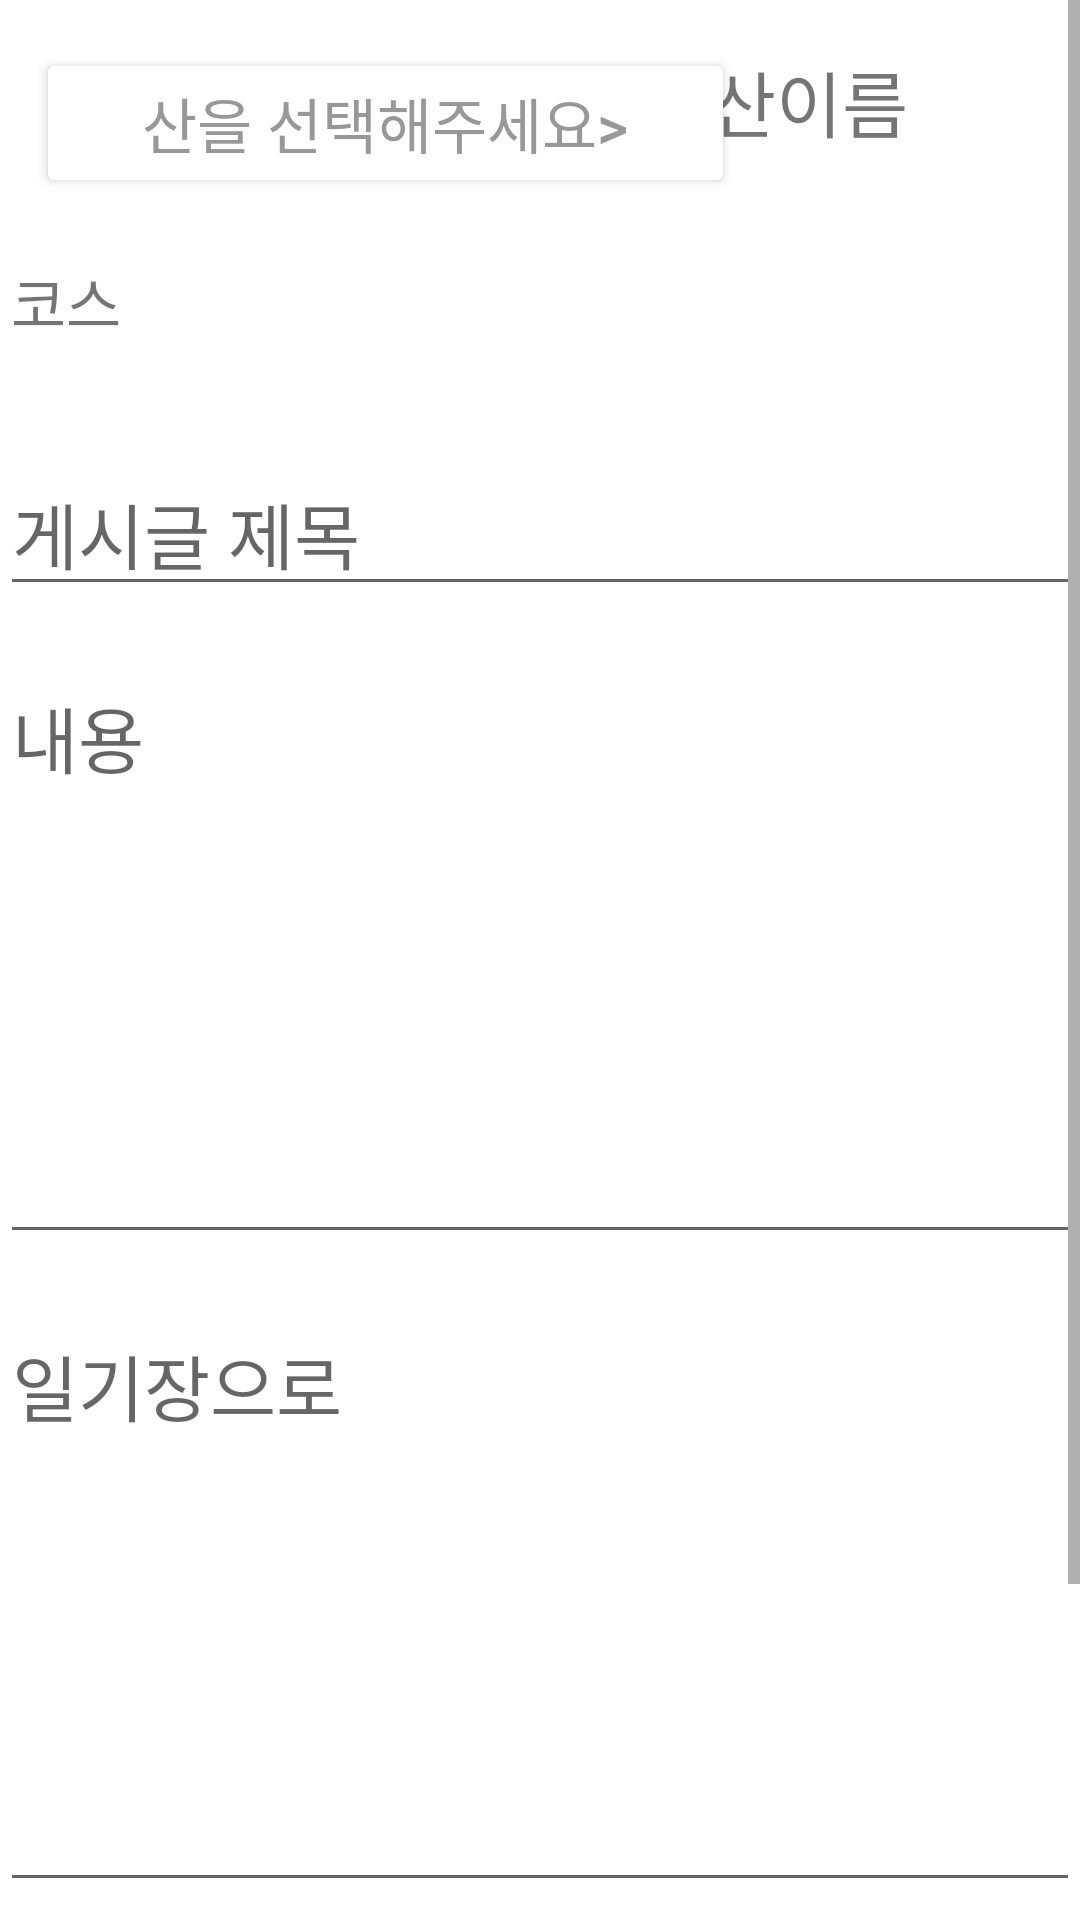

Reconstruct the res/layout file that produces this screen, plus the resources it refers to.
<!-- AndroidManifest.xml: application theme Theme.Bteam -->
<!-- res/layout/board_3.xml -->
<?xml version="1.0" encoding="utf-8"?>
<ScrollView xmlns:android="http://schemas.android.com/apk/res/android"
    xmlns:app="http://schemas.android.com/apk/res-auto"
    xmlns:tools="http://schemas.android.com/tools"
    android:layout_width="match_parent"
    android:layout_height="wrap_content"
    android:fillViewport="true">

    <androidx.constraintlayout.widget.ConstraintLayout

        android:layout_width="match_parent"
        android:layout_height="wrap_content">


        <EditText
            android:id="@+id/title"
            android:layout_width="match_parent"
            android:layout_height="wrap_content"
            android:layout_marginTop="150dp"
            android:gravity="left"
            android:hint="게시글 제목"
            android:textSize="24sp"
            app:layout_constraintEnd_toEndOf="parent"
            app:layout_constraintHorizontal_bias="0.0"
            app:layout_constraintStart_toStartOf="parent"
            app:layout_constraintTop_toTopOf="parent" />


        <EditText
            android:id="@+id/content"
            android:layout_width="match_parent"
            android:layout_height="200dp"
            android:layout_marginTop="16dp"
            android:gravity="left"
            android:hint="내용"
            android:textSize="24sp"
            app:layout_constraintEnd_toEndOf="parent"
            app:layout_constraintHorizontal_bias="0.0"
            app:layout_constraintStart_toStartOf="parent"
            app:layout_constraintTop_toBottomOf="@+id/title" />

        <EditText
            android:id="@+id/contentr"
            android:layout_width="match_parent"
            android:layout_height="200dp"
            android:layout_marginTop="16dp"
            android:gravity="left"
            android:hint="일기장으로"
            android:textSize="24sp"
            app:layout_constraintEnd_toEndOf="parent"
            app:layout_constraintHorizontal_bias="0.0"
            app:layout_constraintStart_toStartOf="parent"
            app:layout_constraintTop_toBottomOf="@+id/content" />

        <Button
            android:id="@+id/btn_upload"
            android:layout_width="100dp"
            android:layout_height="40dp"
            android:layout_marginStart="50dp"
            android:layout_marginTop="24dp"
            android:backgroundTint="#FFFFFF"
            android:text="업로드"
            android:textColor="#989898"
            app:layout_constraintStart_toStartOf="parent"
            app:layout_constraintTop_toBottomOf="@+id/filepath" />


        <Button
            android:id="@+id/btn_cancel"
            android:layout_width="100dp"
            android:layout_height="40dp"
            android:layout_marginTop="24dp"
            android:layout_marginEnd="50dp"
            android:backgroundTint="#FFFFFF"
            android:text="취소"
            android:textColor="#989898"
            app:layout_constraintEnd_toEndOf="parent"
            app:layout_constraintTop_toBottomOf="@+id/filepath" />

        <Button
            android:id="@+id/choice"
            android:layout_width="233dp"
            android:layout_height="50dp"
            android:layout_marginStart="12dp"
            android:layout_marginTop="16dp"
            android:backgroundTint="#FFFFFF"
            android:text="산을 선택해주세요>"
            android:textColor="#989898"
            android:textSize="20sp"
            app:layout_constraintStart_toStartOf="parent"
            app:layout_constraintTop_toTopOf="parent" />

        <ImageView
            android:id="@+id/filepath"
            android:layout_width="200dp"
            android:layout_height="70dp"
            android:layout_marginStart="32dp"
            android:layout_marginTop="8dp"
            android:scaleType="fitXY"
            app:layout_constraintStart_toStartOf="parent"
            app:layout_constraintTop_toBottomOf="@+id/contentr"
            app:srcCompat="@drawable/chi_ak_san" />

        <Button
            android:id="@+id/btn_cho"
            android:layout_width="100dp"
            android:layout_height="50dp"
            android:layout_marginStart="32dp"
            android:layout_marginTop="8dp"
            android:backgroundTint="#FFFFFF"
            android:text="사진선택"
            android:textColor="#989898"
            app:layout_constraintStart_toEndOf="@+id/filepath"
            app:layout_constraintTop_toBottomOf="@+id/contentr" />

        <TextView
            android:id="@+id/couname"
            android:layout_width="365dp"
            android:layout_height="50dp"
            android:layout_marginStart="15dp"
            android:layout_marginTop="20dp"
            android:layout_marginEnd="96dp"
            android:text="코스"
            android:textSize="20sp"
            app:layout_constraintEnd_toEndOf="parent"
            app:layout_constraintHorizontal_bias="0.1"
            app:layout_constraintStart_toStartOf="parent"
            app:layout_constraintTop_toBottomOf="@+id/choice" />

        <TextView
            android:id="@+id/locname"
            android:layout_width="138dp"
            android:layout_height="50dp"
            android:layout_marginStart="17dp"
            android:layout_marginTop="16dp"
            android:layout_marginEnd="11dp"
            android:text="산이름"
            android:textSize="24sp"
            app:layout_constraintEnd_toEndOf="parent"
            app:layout_constraintStart_toEndOf="@+id/choice"
            app:layout_constraintTop_toTopOf="parent" />

    </androidx.constraintlayout.widget.ConstraintLayout>
</ScrollView>
<!-- resources referenced by this layout -->
<resources>
  <style name="Theme.Bteam" parent="Theme.MaterialComponents.DayNight.NoActionBar">
  
  
          
          <item name="colorPrimary">@color/purple_500</item>
          <item name="colorPrimaryVariant">@color/purple_700</item>
          <item name="colorOnPrimary">@color/white</item>
          
          <item name="colorSecondary">@color/teal_200</item>
          <item name="colorSecondaryVariant">@color/teal_700</item>
          <item name="colorOnSecondary">@color/black</item>
          
          <item name="android:statusBarColor">?attr/colorPrimaryVariant</item>
          
      </style>
  <!-- not gathered from this repository: default colours our renderer supplied (Android Studio template values) -->
  <color name="purple_500">#FF6200EE</color>
  <color name="purple_700">#FF3700B3</color>
  <color name="teal_200">#FF03DAC5</color>
  <color name="teal_700">#FF018786</color>
  <color name="black">#FF000000</color>
  <color name="white">#FFFFFFFF</color>
</resources>
